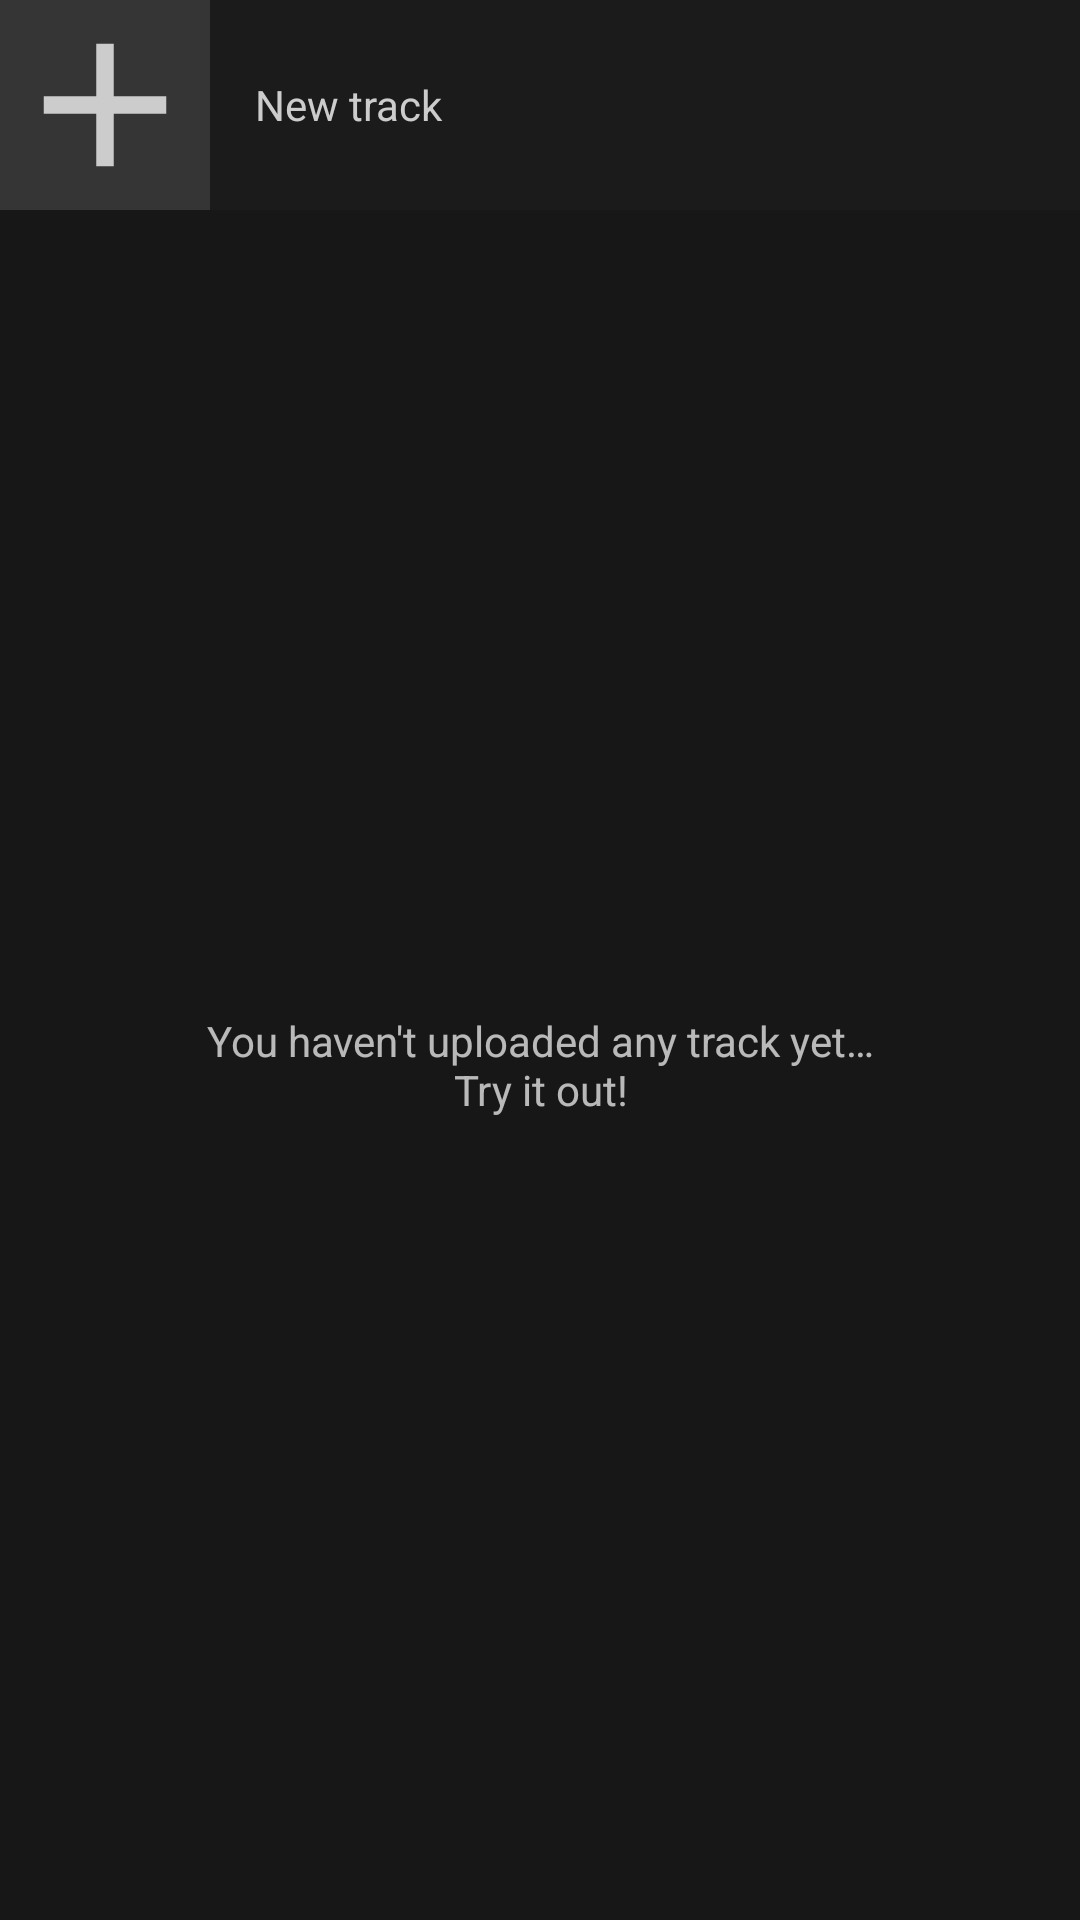

Write the Android layout XML for this screen, with the resource values it uses.
<!-- AndroidManifest.xml: application theme AppTheme -->
<!-- res/layout/fragment_your_library_tracks.xml -->
<?xml version="1.0" encoding="utf-8"?>
<LinearLayout xmlns:android="http://schemas.android.com/apk/res/android"
    xmlns:tools="http://schemas.android.com/tools"
    android:id="@+id/fragment_your_library_tracks"
    android:layout_width="match_parent"
    android:layout_height="match_parent"
    android:background="@color/darker_background"
    android:orientation="vertical"
    tools:context=".fragment.YourLibraryTracksFragment">

    <include
        android:id="@+id/item_track_layout"
        layout="@layout/item_create_track"
        android:layout_width="match_parent"
        android:layout_height="wrap_content" />

    <TextView
        android:id="@+id/tracks_empty_tv"
        android:layout_width="match_parent"
        android:layout_height="match_parent"
        android:layout_margin="24dp"
        android:gravity="center"
        android:text="@string/no_own_tracks_to_show" />

    <androidx.recyclerview.widget.RecyclerView
        android:id="@+id/tracks_rv"
        android:layout_width="match_parent"
        android:layout_height="match_parent"
        android:layout_marginTop="1dp"
        android:background="@color/darker_background"
        android:orientation="vertical"
        android:visibility="gone" />

</LinearLayout>
<!-- res/layout/item_create_track.xml (included above) -->
<?xml version="1.0" encoding="utf-8"?>
<LinearLayout xmlns:android="http://schemas.android.com/apk/res/android"
    android:id="@+id/item_create_track"
    android:layout_width="match_parent"
    android:layout_height="70dp"
    android:layout_marginBottom="1dp"
    android:background="@drawable/back_dark"
    android:gravity="center_vertical"
    android:orientation="horizontal">

    <ImageButton
        android:id="@+id/add_track_btn"
        android:layout_width="70dp"
        android:layout_height="70dp"
        android:background="@drawable/ic_add"
        android:padding="3dp" />

    <LinearLayout
        android:layout_width="wrap_content"
        android:layout_height="wrap_content"
        android:orientation="vertical"
        android:paddingStart="15dp"
        android:paddingTop="5dp"
        android:paddingBottom="5dp">

        <TextView
            android:layout_width="match_parent"
            android:layout_height="wrap_content"
            android:text="@string/new_track"
            android:textAlignment="textStart"
            android:textColor="@color/light" />

    </LinearLayout>

</LinearLayout>
<!-- resources referenced by this layout -->
<resources>
  <color name="darker_background">#171717</color>
  <color name="light">#CCCCCC</color>
  <!-- drawable back_dark (drawable-v24) -->
  <?xml version="1.0" encoding="utf-8"?>
  <selector xmlns:android="http://schemas.android.com/apk/res/android">
      <item>
          <shape android:shape="rectangle">
              <solid android:color="@color/dark_background"/>
          </shape>
      </item>
  </selector>
  <!-- drawable ic_add (drawable) -->
  <vector android:height="60dp"
      android:viewportHeight="24.0"
      android:viewportWidth="24.0"
      android:width="60dp"
      xmlns:android="http://schemas.android.com/apk/res/android">
      <path android:fillColor="@color/colorPrimaryDark" android:pathData="M0 0h24v24H0z"/>
      <path android:fillColor="@color/light" android:pathData="M19 13h-6v6h-2v-6H5v-2h6V5h2v6h6v2z"/>
  </vector>
  <string name="new_track">New track</string>
  <string name="no_own_tracks_to_show">You haven\'t uploaded any track yet…\nTry it out!</string>
  <style name="AppTheme" parent="Theme.MaterialComponents.NoActionBar">
          <item name="colorPrimary">@color/colorPrimary</item>
          <item name="colorPrimaryDark">@color/colorPrimaryDark</item>
          <item name="colorAccent">@color/colorAccent</item>
      </style>
  <color name="dark_background">#1B1B1B</color>
  <color name="colorPrimaryDark">#353535</color>
  <color name="colorPrimary">#009688</color>
  <color name="colorAccent">#03DAC5</color>
</resources>
